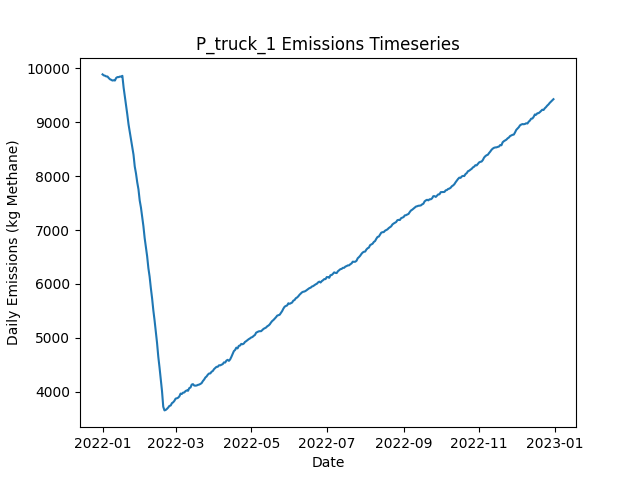

Data behind this chart, as committed beside it:
Date, Daily Emissions (Kg Methane), Daily Mitigable Emissions (Kg Methane), Daily Non-Mitigable Emissions (Kg Methan…, Daily Cost ($), Active Leaks, New Leaks, Leaks Repaired, Leaks Naturally Repaired, Leaks Tagged, Daily Repair Cost ($), Daily Natural Repair Cost ($), truck Deployment Cost ($), truck Sites flagged for Follow-Up, truck Leaks tagged for repair, truck Sites Visited, truck Travel Time (Minutes), truck Survey Time (Minutes), OGI_FU Deployment Cost ($), OGI_FU Sites flagged for Follow-Up, OGI_FU Leaks tagged for repair, OGI_FU Sites Visited, OGI_FU Travel Time (Minutes), OGI_FU Survey Time (Minutes)
2022-01-01, 9889, 7114, 2775, 400, 3616, 3637, 0, 16, 0.00000, 0.00000, 3200, 400, 0, , 10, 180, 270, 0.00000, , 0, 0, 0, 0
2022-01-02, 9871, 7098, 2773, 400, 3614, 7, 0, 8, 0.00000, 0.00000, 1600, 400, 0, , 10, 180, 270, 0.00000, , 0, 0, 0, 0
2022-01-03, 9864, 7090, 2774, 1400, 3620, 9, 0, 2, 69, 0.00000, 400, 400, 9, , 10, 180, 270, 1000, , 69, 3, 120, 360
2022-01-04, 9851, 7062, 2789, 1400, 3616, 8, 0, 8, 58, 0.00000, 1600, 400, 9, , 10, 180, 270, 1000, , 58, 3, 120, 360
2022-01-05, 9850, 7070, 2780, 1400, 3613, 10, 0, 9, 58, 0.00000, 1800, 400, 9, , 10, 180, 270, 1000, , 58, 3, 120, 360
2022-01-06, 9822, 7050, 2771, 1400, 3607, 8, 0, 10, 62, 0.00000, 2000, 400, 9, , 10, 180, 270, 1000, , 62, 3, 120, 360
2022-01-07, 9799, 7037, 2763, 1400, 3602, 5, 0, 6, 62, 0.00000, 1200, 400, 9, , 10, 180, 270, 1000, , 62, 3, 120, 360
2022-01-08, 9789, 7025, 2764, 1400, 3601, 14, 0, 12, 56, 0.00000, 2400, 400, 9, , 10, 180, 270, 1000, , 56, 3, 120, 360
2022-01-09, 9775, 7019, 2756, 1400, 3605, 15, 0, 10, 53, 0.00000, 2000, 400, 9, , 10, 180, 270, 1000, , 53, 3, 120, 360
2022-01-10, 9780, 7012, 2769, 1400, 3595, 5, 0, 8, 57, 0.00000, 1600, 400, 9, , 10, 180, 270, 1000, , 57, 3, 120, 360
2022-01-11, 9776, 7016, 2759, 1400, 3592, 6, 0, 6, 47, 0.00000, 1200, 400, 9, , 10, 180, 270, 1000, , 47, 3, 120, 360
2022-01-12, 9823, 7049, 2775, 1400, 3610, 25, 0, 5, 63, 0.00000, 1000, 400, 9, , 1, 20, 30, 1000, , 63, 3, 120, 360
2022-01-13, 9839, 7065, 2774, 1000, 3613, 8, 0, 3, 62, 0.00000, 600, 0.00000, 9, , 0, 0, 0, 1000, , 62, 3, 120, 360
2022-01-14, 9839, 7055, 2784, 1000, 3610, 5, 0, 6, 67, 0.00000, 1200, 0.00000, 1, , 0, 0, 0, 1000, , 67, 3, 120, 360
2022-01-15, 9849, 7067, 2781, 1000, 3616, 15, 0, 5, 55, 0.00000, 1000, 0.00000, 0, , 0, 0, 0, 1000, , 55, 3, 120, 360
2022-01-16, 9849, 7066, 2783, 1000, 3620, 12, 0, 7, 71, 0.00000, 1400, 0.00000, 0, , 0, 0, 0, 1000, , 71, 3, 120, 360
2022-01-17, 9862, 7070, 2793, 1000, 3621, 8, 0, 6, 52, 0.00000, 1200, 0.00000, 0, , 0, 0, 0, 1000, , 52, 3, 120, 360
2022-01-18, 9647, 6874, 2773, 13400, 3553, 8, 62, 9, 65, 12400, 1800, 0.00000, 0, , 0, 0, 0, 1000, , 65, 3, 120, 360
2022-01-19, 9479, 6710, 2770, 11800, 3502, 9, 54, 1, 77, 10800, 200, 0.00000, 0, , 0, 0, 0, 1000, , 77, 3, 120, 360
2022-01-20, 9304, 6533, 2772, 11400, 3461, 15, 52, 2, 73, 10400, 400, 0.00000, 0, , 0, 0, 0, 1000, , 73, 3, 120, 360
2022-01-21, 9143, 6360, 2783, 12000, 3409, 10, 55, 6, 61, 11000, 1200, 0.00000, 0, , 0, 0, 0, 1000, , 61, 3, 120, 360
2022-01-22, 8959, 6180, 2779, 11600, 3354, 5, 53, 4, 68, 10600, 800, 0.00000, 0, , 0, 0, 0, 1000, , 68, 3, 120, 360
2022-01-23, 8816, 6039, 2778, 10800, 3305, 8, 49, 6, 70, 9800, 1200, 0.00000, 0, , 0, 0, 0, 1000, , 70, 3, 120, 360
2022-01-24, 8684, 5909, 2775, 10000, 3265, 9, 45, 1, 69, 9000, 200, 0.00000, 0, , 0, 0, 0, 1000, , 69, 3, 120, 360
2022-01-25, 8535, 5757, 2778, 10600, 3227, 14, 48, 3, 67, 9600, 600, 0.00000, 0, , 0, 0, 0, 1000, , 67, 3, 120, 360
2022-01-26, 8398, 5620, 2778, 9400, 3192, 13, 42, 4, 62, 8400, 800, 0.00000, 0, , 0, 0, 0, 1000, , 62, 3, 120, 360
2022-01-27, 8179, 5409, 2770, 12200, 3136, 5, 56, 2, 74, 11200, 400, 0.00000, 0, , 0, 0, 0, 1000, , 74, 3, 120, 360
2022-01-28, 8051, 5268, 2783, 12600, 3090, 16, 58, 3, 70, 11600, 600, 0.00000, 0, , 0, 0, 0, 1000, , 70, 3, 120, 360
2022-01-29, 7886, 5092, 2794, 11800, 3041, 8, 54, 2, 70, 10800, 400, 0.00000, 0, , 0, 0, 0, 1000, , 70, 3, 120, 360
2022-01-30, 7756, 4964, 2792, 9800, 3004, 11, 44, 3, 67, 8800, 600, 0.00000, 0, , 0, 0, 0, 1000, , 67, 3, 120, 360
2022-01-31, 7549, 4755, 2793, 13400, 2947, 11, 62, 4, 72, 12400, 800, 0.00000, 0, , 0, 0, 0, 1000, , 72, 3, 120, 360
2022-02-01, 7418, 4629, 2789, 8800, 2912, 10, 39, 3, 75, 7800, 600, 0.00000, 0, , 0, 0, 0, 1000, , 75, 3, 120, 360
2022-02-02, 7242, 4444, 2798, 12000, 2865, 13, 55, 4, 74, 11000, 800, 0.00000, 0, , 0, 0, 0, 1000, , 74, 3, 120, 360
2022-02-03, 7070, 4263, 2807, 14600, 2809, 17, 68, 4, 72, 13600, 800, 0.00000, 0, , 0, 0, 0, 1000, , 72, 3, 120, 360
2022-02-04, 6851, 4063, 2789, 13600, 2749, 7, 63, 1, 93, 12600, 200, 0.00000, 0, , 0, 0, 0, 1000, , 93, 3, 120, 360
2022-02-05, 6684, 3899, 2786, 10700, 2701, 8, 51, 2, 24, 10200, 400, 0.00000, 0, , 0, 0, 0, 500, , 24, 1, 30, 120
2022-02-06, 6514, 3735, 2779, 11800, 2645, 10, 59, 3, 0.00000, 11800, 600, 0.00000, 0, , 0, 0, 0, 0.00000, , 0, 0, 0, 0
2022-02-07, 6294, 3527, 2767, 11800, 2593, 11, 59, 1, 0.00000, 11800, 200, 0.00000, 0, , 0, 0, 0, 0.00000, , 0, 0, 0, 0
2022-02-08, 6135, 3348, 2787, 11400, 2544, 11, 57, 2, 0.00000, 11400, 400, 0.00000, 0, , 0, 0, 0, 0.00000, , 0, 0, 0, 0
2022-02-09, 5922, 3141, 2780, 11800, 2486, 6, 59, 3, 0.00000, 11800, 600, 0.00000, 0, , 0, 0, 0, 0.00000, , 0, 0, 0, 0
2022-02-10, 5733, 2963, 2770, 10800, 2436, 9, 54, 2, 0.00000, 10800, 400, 0.00000, 0, , 0, 0, 0, 0.00000, , 0, 0, 0, 0
2022-02-11, 5510, 2731, 2779, 13400, 2372, 9, 67, 4, 0.00000, 13400, 800, 0.00000, 0, , 0, 0, 0, 0.00000, , 0, 0, 0, 0
2022-02-12, 5323, 2532, 2791, 12200, 2323, 16, 61, 3, 0.00000, 12200, 600, 0.00000, 0, , 0, 0, 0, 0.00000, , 0, 0, 0, 0
2022-02-13, 5115, 2323, 2791, 12600, 2268, 10, 63, 1, 0.00000, 12600, 200, 0.00000, 0, , 0, 0, 0, 0.00000, , 0, 0, 0, 0
2022-02-14, 4904, 2100, 2804, 11600, 2222, 14, 58, 0, 0.00000, 11600, 0.00000, 0.00000, 0, , 0, 0, 0, 0.00000, , 0, 0, 0, 0
2022-02-15, 4649, 1869, 2780, 11800, 2165, 7, 59, 0, 0.00000, 11800, 0.00000, 0.00000, 0, , 0, 0, 0, 0.00000, , 0, 0, 0, 0
2022-02-16, 4449, 1653, 2796, 13800, 2099, 9, 69, 3, 0.00000, 13800, 600, 0.00000, 0, , 0, 0, 0, 0.00000, , 0, 0, 0, 0
2022-02-17, 4224, 1418, 2806, 13000, 2038, 9, 65, 4, 0.00000, 13000, 800, 0.00000, 0, , 0, 0, 0, 0.00000, , 0, 0, 0, 0
2022-02-18, 4012, 1214, 2797, 11400, 1987, 11, 57, 2, 0.00000, 11400, 400, 0.00000, 0, , 0, 0, 0, 0.00000, , 0, 0, 0, 0
2022-02-19, 3721, 912.1, 2809, 16000, 1916, 11, 80, 2, 0.00000, 16000, 400, 0.00000, 0, , 0, 0, 0, 0.00000, , 0, 0, 0, 0
2022-02-20, 3653, 841.7, 2811, 3800, 1906, 14, 19, 1, 0.00000, 3800, 200, 0.00000, 0, , 0, 0, 0, 0.00000, , 0, 0, 0, 0
2022-02-21, 3662, 852.2, 2810, 0.00000, 1907, 5, 0, 3, 0.00000, 0.00000, 600, 0.00000, 0, , 0, 0, 0, 0.00000, , 0, 0, 0, 0
2022-02-22, 3681, 870.3, 2811, 0.00000, 1912, 8, 0, 1, 0.00000, 0.00000, 200, 0.00000, 0, , 0, 0, 0, 0.00000, , 0, 0, 0, 0
2022-02-23, 3706, 878.6, 2827, 0.00000, 1918, 6, 0, 0, 0.00000, 0.00000, 0.00000, 0.00000, 0, , 0, 0, 0, 0.00000, , 0, 0, 0, 0
2022-02-24, 3737, 890.4, 2846, 0.00000, 1925, 10, 0, 1, 0.00000, 0.00000, 200, 0.00000, 0, , 0, 0, 0, 0.00000, , 0, 0, 0, 0
2022-02-25, 3743, 897.4, 2846, 0.00000, 1924, 5, 0, 4, 0.00000, 0.00000, 800, 0.00000, 0, , 0, 0, 0, 0.00000, , 0, 0, 0, 0
2022-02-26, 3787, 941.6, 2846, 0.00000, 1935, 13, 0, 2, 0.00000, 0.00000, 400, 0.00000, 0, , 0, 0, 0, 0.00000, , 0, 0, 0, 0
2022-02-27, 3803, 965.1, 2838, 0.00000, 1940, 9, 0, 0, 0.00000, 0.00000, 0.00000, 0.00000, 0, , 0, 0, 0, 0.00000, , 0, 0, 0, 0
2022-02-28, 3830, 986.8, 2844, 0.00000, 1949, 13, 0, 3, 0.00000, 0.00000, 600, 0.00000, 0, , 0, 0, 0, 0.00000, , 0, 0, 0, 0
2022-03-01, 3872, 1017, 2854, 0.00000, 1960, 14, 0, 1, 0.00000, 0.00000, 200, 0.00000, 0, , 0, 0, 0, 0.00000, , 0, 0, 0, 0
... 305 more rows
